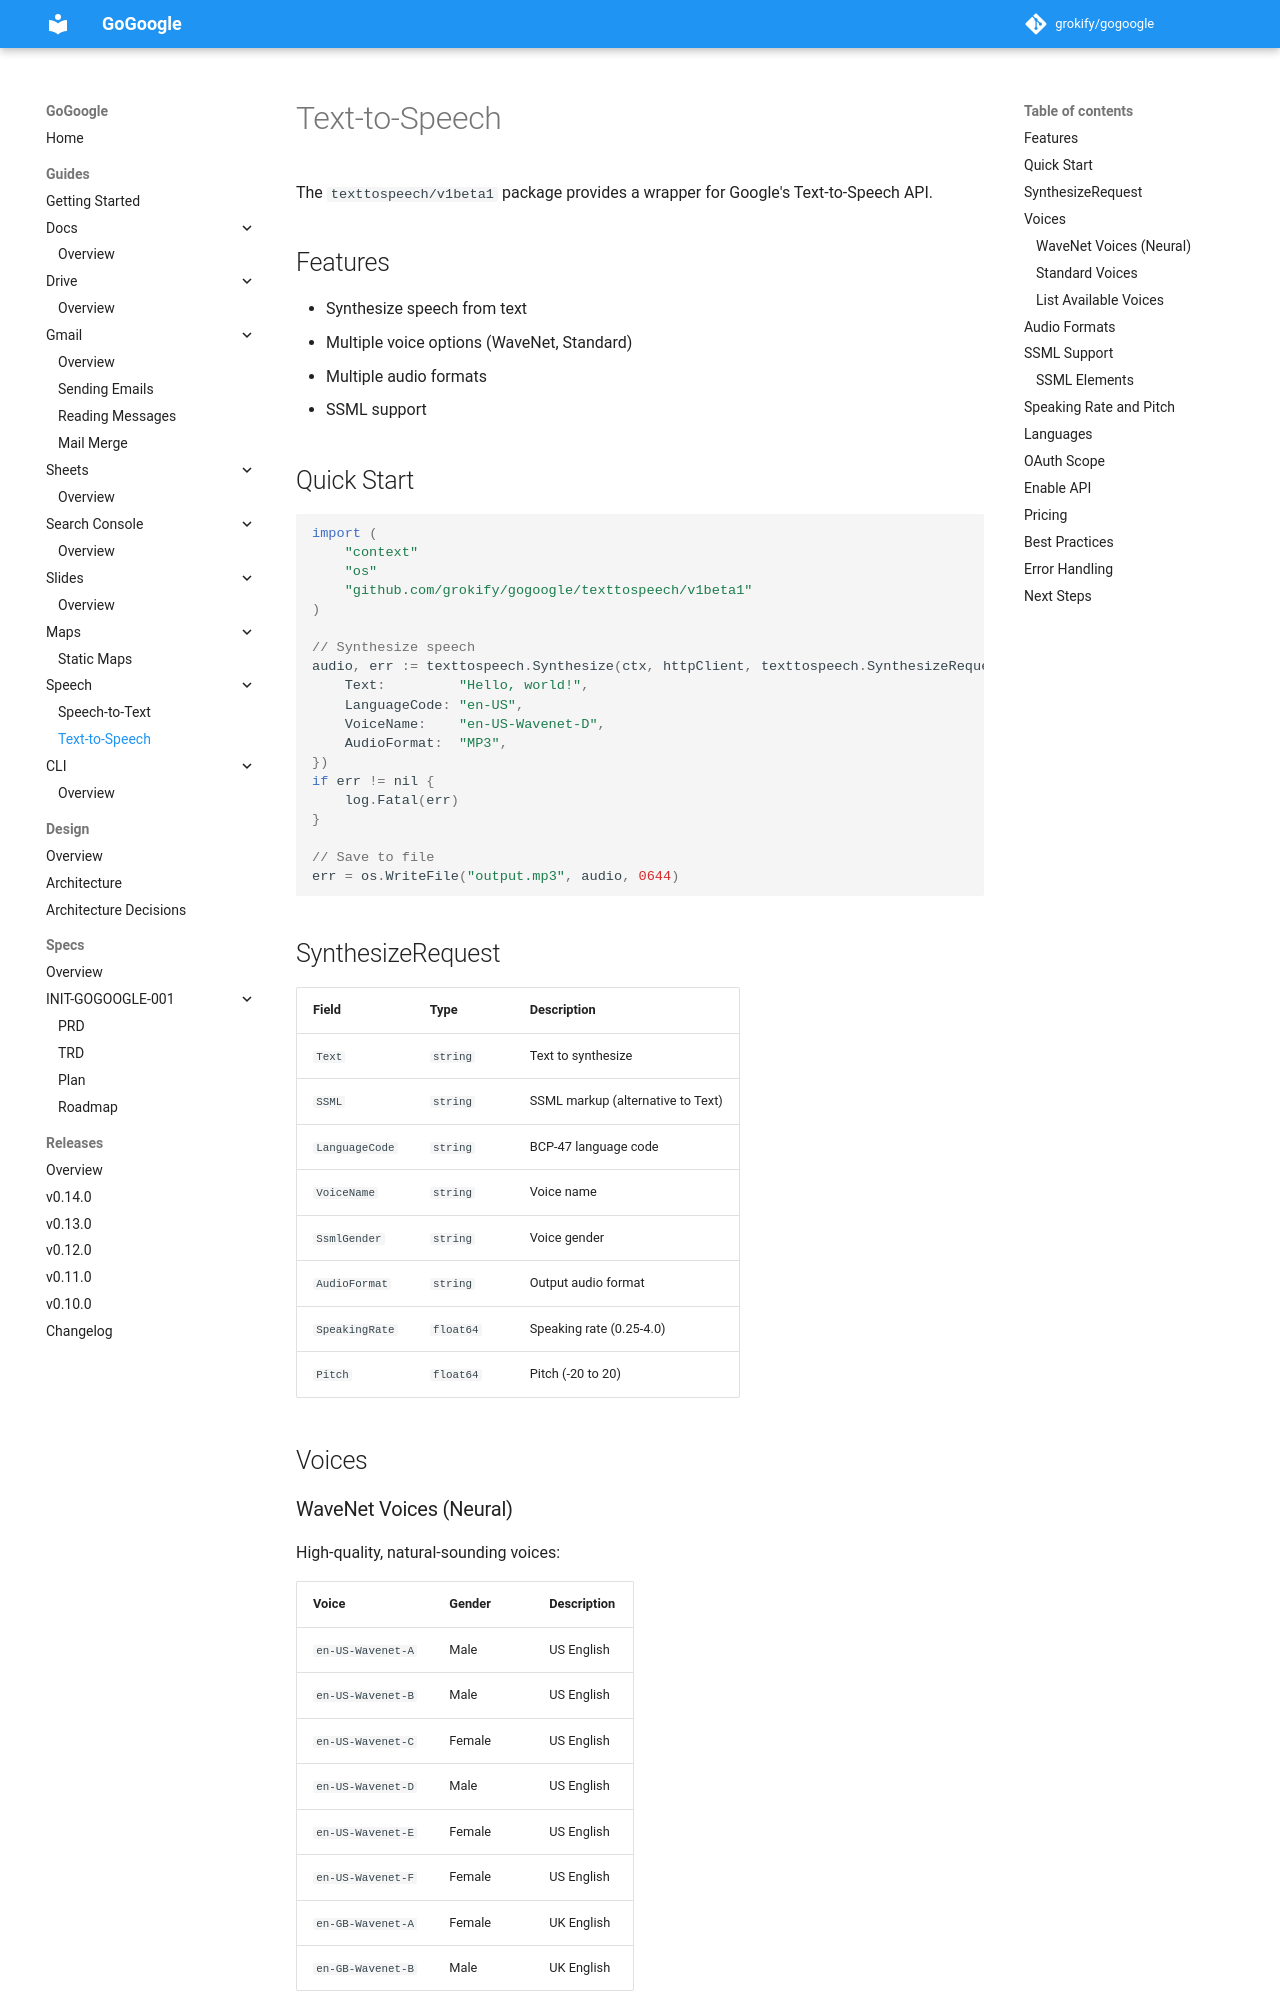

repository: grokify/gogoogle · page: guides/speech/tts/index.html · generator: mkdocs

# Text-to-Speech

The `texttospeech/v1beta1` package provides a wrapper for Google's Text-to-Speech API.

## Features

- Synthesize speech from text
- Multiple voice options (WaveNet, Standard)
- Multiple audio formats
- SSML support

## Quick Start

```go
import (
    "context"
    "os"
    "github.com/grokify/gogoogle/texttospeech/v1beta1"
)

// Synthesize speech
audio, err := texttospeech.Synthesize(ctx, httpClient, texttospeech.SynthesizeRequest{
    Text:         "Hello, world!",
    LanguageCode: "en-US",
    VoiceName:    "en-US-Wavenet-D",
    AudioFormat:  "MP3",
})
if err != nil {
    log.Fatal(err)
}

// Save to file
err = os.WriteFile("output.mp3", audio, 0644)
```

## SynthesizeRequest

| Field | Type | Description |
|-------|------|-------------|
| `Text` | `string` | Text to synthesize |
| `SSML` | `string` | SSML markup (alternative to Text) |
| `LanguageCode` | `string` | BCP-47 language code |
| `VoiceName` | `string` | Voice name |
| `SsmlGender` | `string` | Voice gender |
| `AudioFormat` | `string` | Output audio format |
| `SpeakingRate` | `float64` | Speaking rate (0.25-4.0) |
| `Pitch` | `float64` | Pitch (-20 to 20) |

## Voices

### WaveNet Voices (Neural)

High-quality, natural-sounding voices:

| Voice | Gender | Description |
|-------|--------|-------------|
| `en-US-Wavenet-A` | Male | US English |
| `en-US-Wavenet-B` | Male | US English |
| `en-US-Wavenet-C` | Female | US English |
| `en-US-Wavenet-D` | Male | US English |
| `en-US-Wavenet-E` | Female | US English |
| `en-US-Wavenet-F` | Female | US English |
| `en-GB-Wavenet-A` | Female | UK English |
| `en-GB-Wavenet-B` | Male | UK English |
